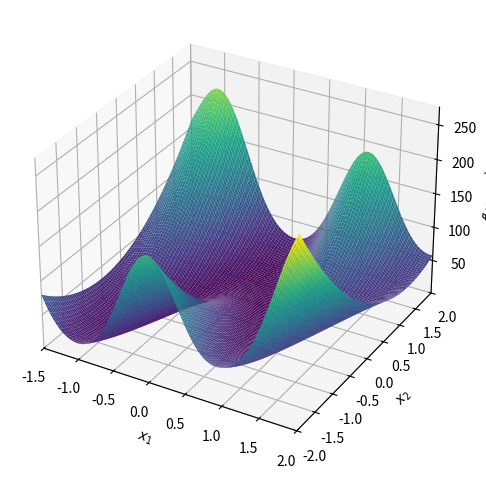
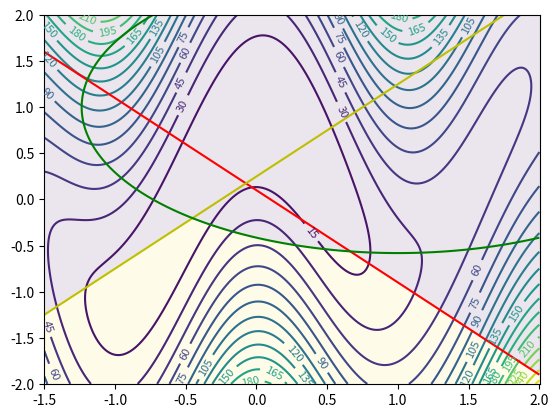

These figures' Python source, in order:
from sympy import *
from sympy.plotting import plot3d
import numpy as np
import matplotlib.pylab as plt
import scipy.optimize as opt
import matplotlib.pyplot as plt
import matplotlib.patches as patches

x1, x2 = symbols('x1 x2')
f = 20*(cos(3*x1) - x2)**2 + (x2 - 4*x1)**2
g1 = x2 + x1 - 0.1
g2 = x2 - x1 - 0.25
g3 = -1*(x1 - 1)**2 - 2*(x2 - 1)**2 + 5

dx = (-1.5, 2.0)
dy = (-2.0, 2.0)
plot3d(f,(x1, dx[0], dx[1]), (x2, dy[0], dy[1]))

bound=2.0
x1_, x2_ = np.meshgrid(np.linspace(-1.5, 2.0, 500), np.linspace(-2.0, 2.0, 500))
f_  = 20*(np.cos(3*x1_) - x2_)**2 + (x2_ - 4*x1_)**2
g1_ = x2_ + x1_ - 0.1
g2_ = x2_ - x1_ - 0.25
g3_ = -1*(x1_ - 1)**2 - 2*(x2_ - 1)**2 + 5

plt.figure()
plt.pcolormesh(x1_, x2_, (g1_ <= 0) & (g2_ <= 0) & (g3_ <= 0), alpha=0.1)
contours = plt.contour(x1_, x2_, f_, 25)
plt.clabel(contours, inline=True, fontsize=8)
contours = plt.contour(x1_, x2_, g1_, (0,), colors='r')
contours = plt.contour(x1_, x2_, g2_, (0,), colors='y')
contours = plt.contour(x1_, x2_, g3_, (0,), colors='g')

plt.show()
